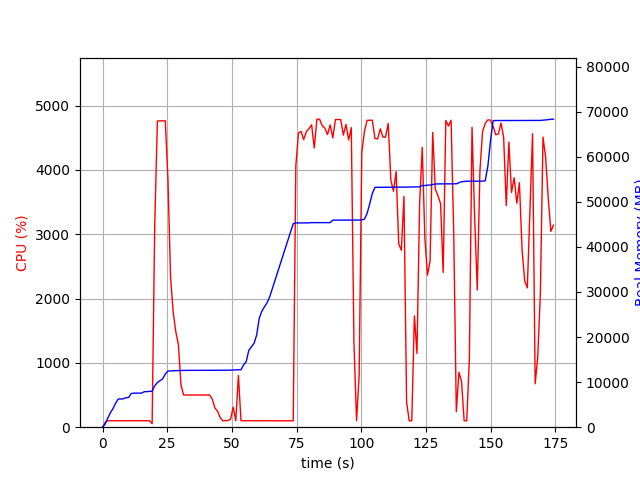

The table this chart was drawn from, first rows:
elapsed_time, nproc, cpu, mem_real, mem_virtual
3.4332275390625e-05, 1, 0.0, 8.934, 3186
1.006, 1, 73.5, 711.4, 1688
2.014, 1, 100.2, 2007, 3656
3.022, 1, 100.2, 3207, 5000
4.031, 1, 100.2, 4119, 6786
5.038, 1, 100.2, 5315, 8578
6.047, 1, 100.2, 6237, 10738
7.055, 1, 101.2, 6257, 10738
8.063, 1, 99.2, 6313, 10750
9.071, 1, 101.2, 6557, 10750
10.08, 1, 100.2, 6583, 10750
11.09, 1, 100.2, 7475, 10750
12.1, 1, 102.0, 7549, 10750
13.11, 1, 100.1, 7549, 10750
14.11, 1, 102.0, 7559, 10750
15.12, 1, 100.0, 7559, 10750
16.13, 1, 100.0, 7879, 10750
17.15, 1, 100.0, 7879, 10750
18.15, 1, 100.1, 7947, 10750
19.16, 2, 54.5, 7966, 13946
20.18, 1, 3144, 9177, 15398
21.2, 1, 4760, 9910, 16175
22.22, 1, 4763, 10324, 16615
23.24, 1, 4762, 10730, 17060
24.26, 1, 4764, 11796, 18212
25.28, 1, 3852, 12460, 18894
26.29, 1, 2331, 12488, 18894
27.3, 1, 1791, 12522, 18918
28.31, 1, 1486, 12542, 18918
29.32, 1, 1286, 12570, 19006
30.33, 1, 654.7, 12584, 19006
31.34, 1, 501.2, 12602, 19086
32.34, 1, 500.5, 12602, 19086
33.35, 1, 500.5, 12604, 19086
34.36, 1, 500.7, 12626, 19086
35.37, 1, 500.4, 12626, 19086
36.37, 1, 499.5, 12626, 19086
37.38, 1, 500.7, 12626, 19086
38.39, 1, 500.4, 12632, 19142
39.4, 1, 502.1, 12632, 19142
40.41, 1, 499.4, 12632, 19142
41.42, 1, 500.8, 12632, 19142
42.43, 1, 434.5, 12632, 19142
43.44, 1, 299.0, 12632, 19142
44.45, 1, 249.7, 12632, 19142
45.46, 1, 150.5, 12632, 19142
46.46, 1, 100.1, 12632, 19142
47.48, 1, 100.0, 12632, 19142
48.48, 1, 105.0, 12632, 19142
49.49, 1, 124.0, 12640, 19142
50.5, 1, 309.7, 12695, 19270
51.51, 1, 101.2, 12730, 19271
52.52, 1, 804.2, 12735, 19271
53.52, 1, 100.2, 12735, 19271
54.53, 1, 100.2, 13811, 21831
55.54, 1, 100.2, 14555, 21991
56.55, 1, 99.3, 17071, 27111
57.55, 1, 100.2, 17841, 27303
58.56, 1, 99.2, 18595, 27323
59.57, 1, 100.3, 20433, 33691
... 113 more rows
